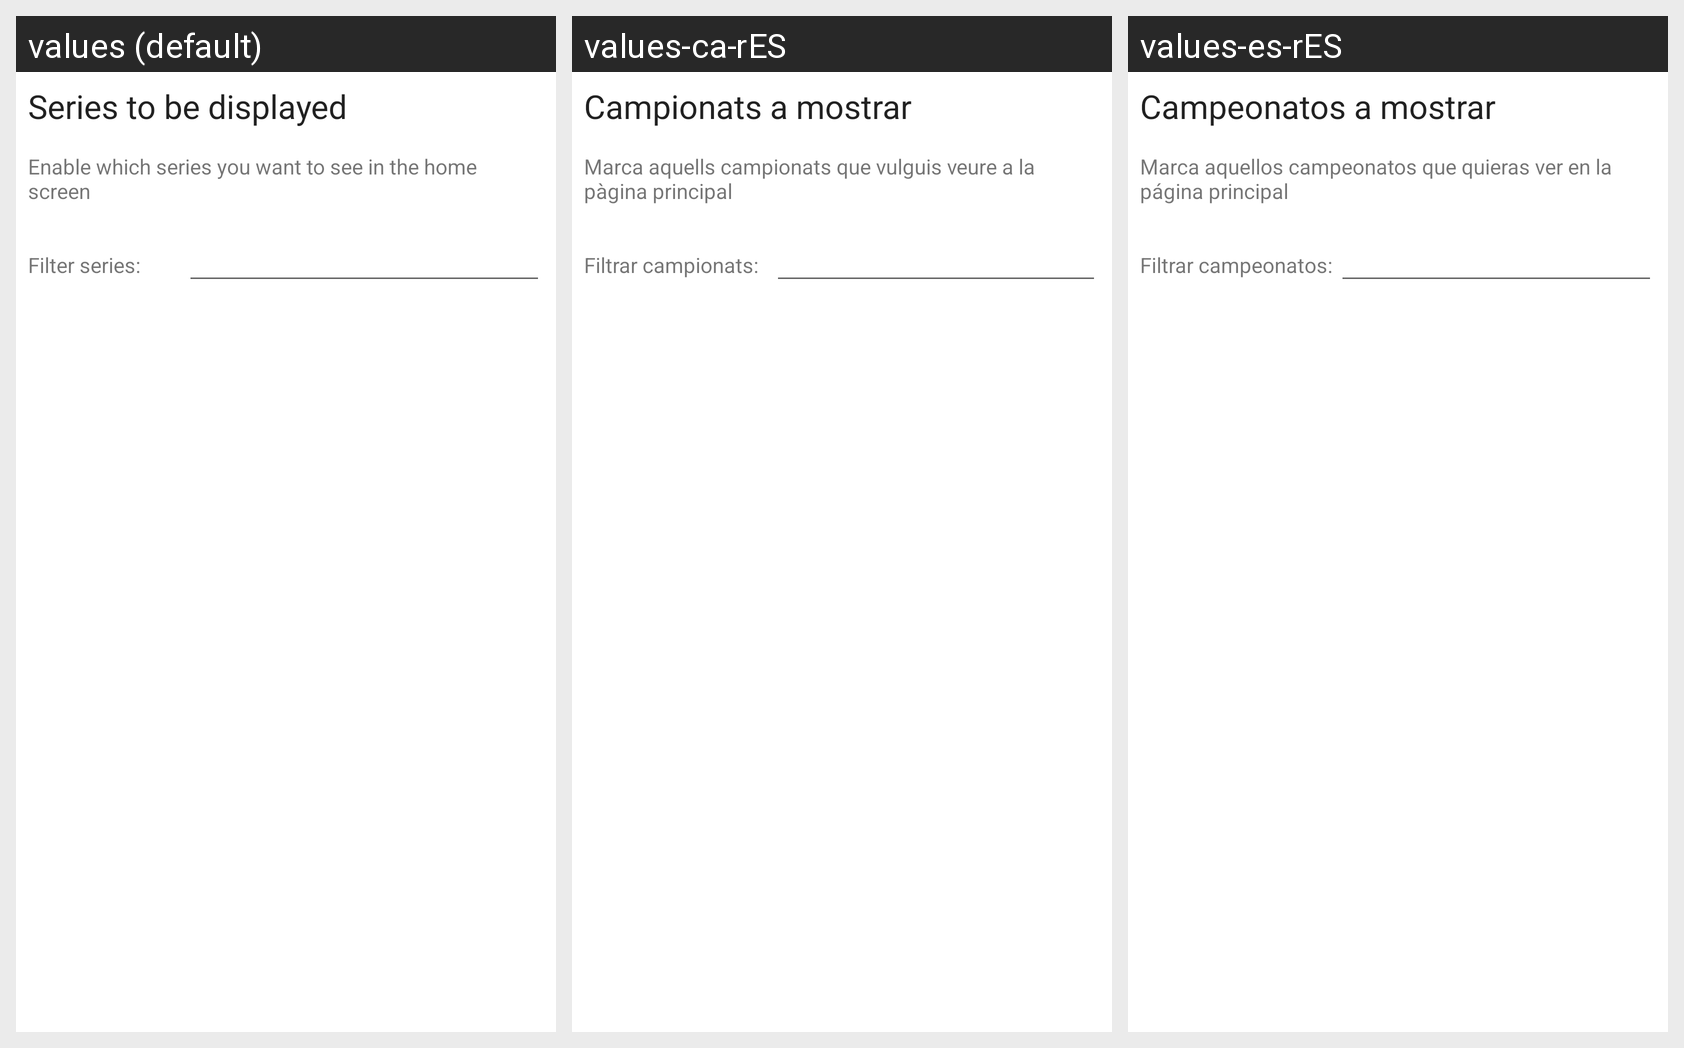

Here is an Android app screen in its default locale and in the app's own translations. Write out the translated-string differences for the strings that appear on this screen.
Android screen res/layout/settings_activity.xml rendered under 3 locales, left to right: values (default), values-ca-rES, values-es-rES. Device: Nexus 5 (rendered at 1080×1920; each locale shown at half size, 540×960, under a caption strip naming it); theme Theme.MSDBClient.
Strings drawn on this screen, with the default value and each locale's value (text and hints the layout hard-codes, and strings that could not be matched under every locale, appear in the picture but are not listed):

filterSeriesSettingsTitle
  values: Series to be displayed
  values-ca-rES: Campionats a mostrar
  values-es-rES: Campeonatos a mostrar

filterSeriesSettingsDesc
  values: Enable which series you want to see in the home screen
  values-ca-rES: Marca aquells campionats que vulguis veure a la pàgina principal
  values-es-rES: Marca aquellos campeonatos que quieras ver en la página principal

filterLabel
  values: Filter series:
  values-ca-rES: Filtrar campionats:
  values-es-rES: Filtrar campeonatos:
